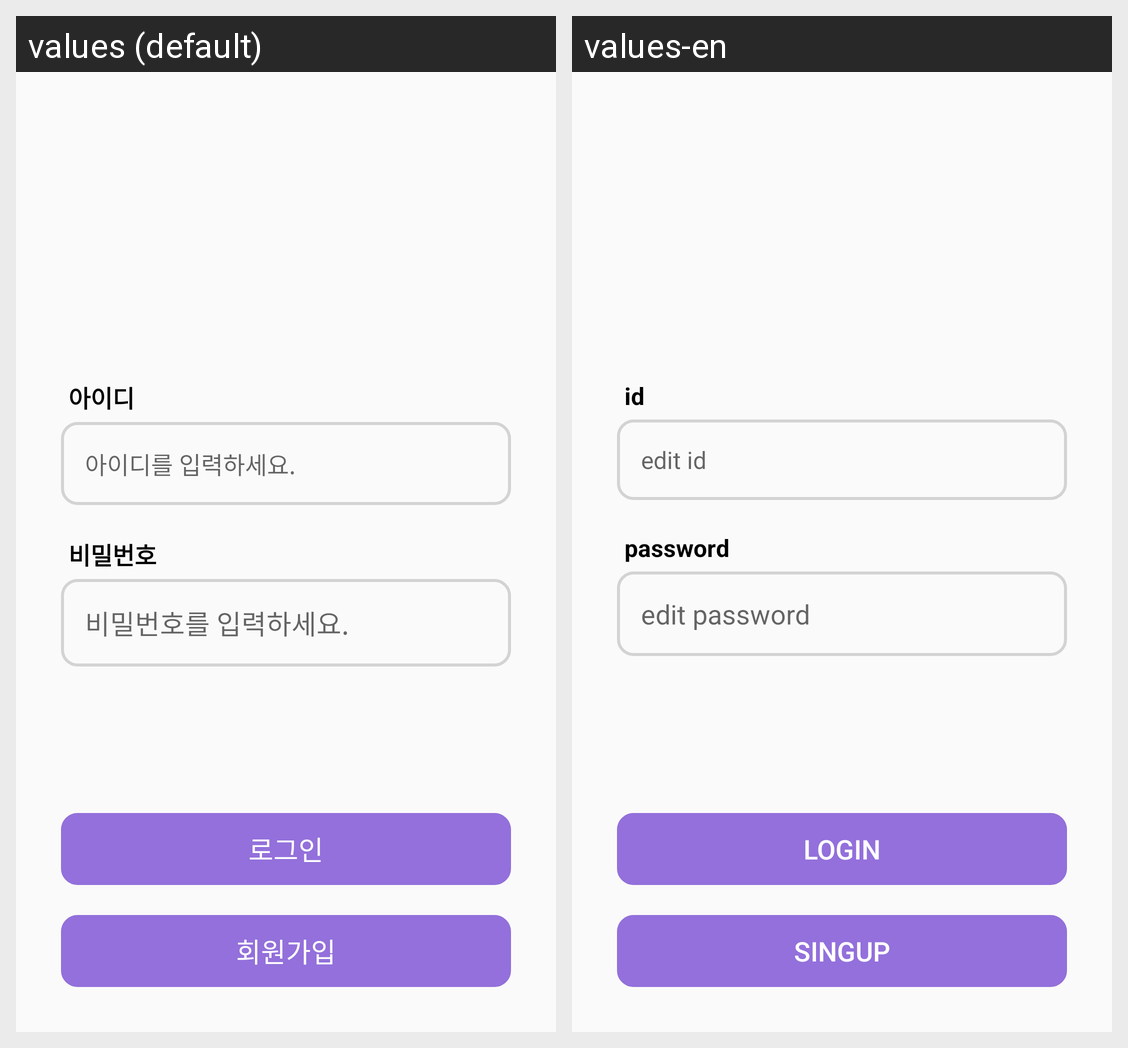

Translations of the strings shown on this Android screen, per locale in the grid:
Android screen res/layout/sign_in_activity.xml rendered under 2 locales, left to right: values (default), values-en. Device: Nexus 5 (rendered at 1080×1920; each locale shown at half size, 540×960, under a caption strip naming it); theme Theme.TakeMeWithYou.
Strings drawn on this screen, with the default value and each locale's value (text and hints the layout hard-codes, and strings that could not be matched under every locale, appear in the picture but are not listed):

sigin_id_text
  values: 아이디
  values-en: id

sigin_id_edittext
  values: 아이디를 입력하세요.
  values-en: edit id

sigin_pw_text
  values: 비밀번호
  values-en: password

sigin_pw_edittext
  values: 비밀번호를 입력하세요.
  values-en: edit password

sign_in_button
  values: 로그인
  values-en: login

signup_button
  values: 회원가입
  values-en: singup
